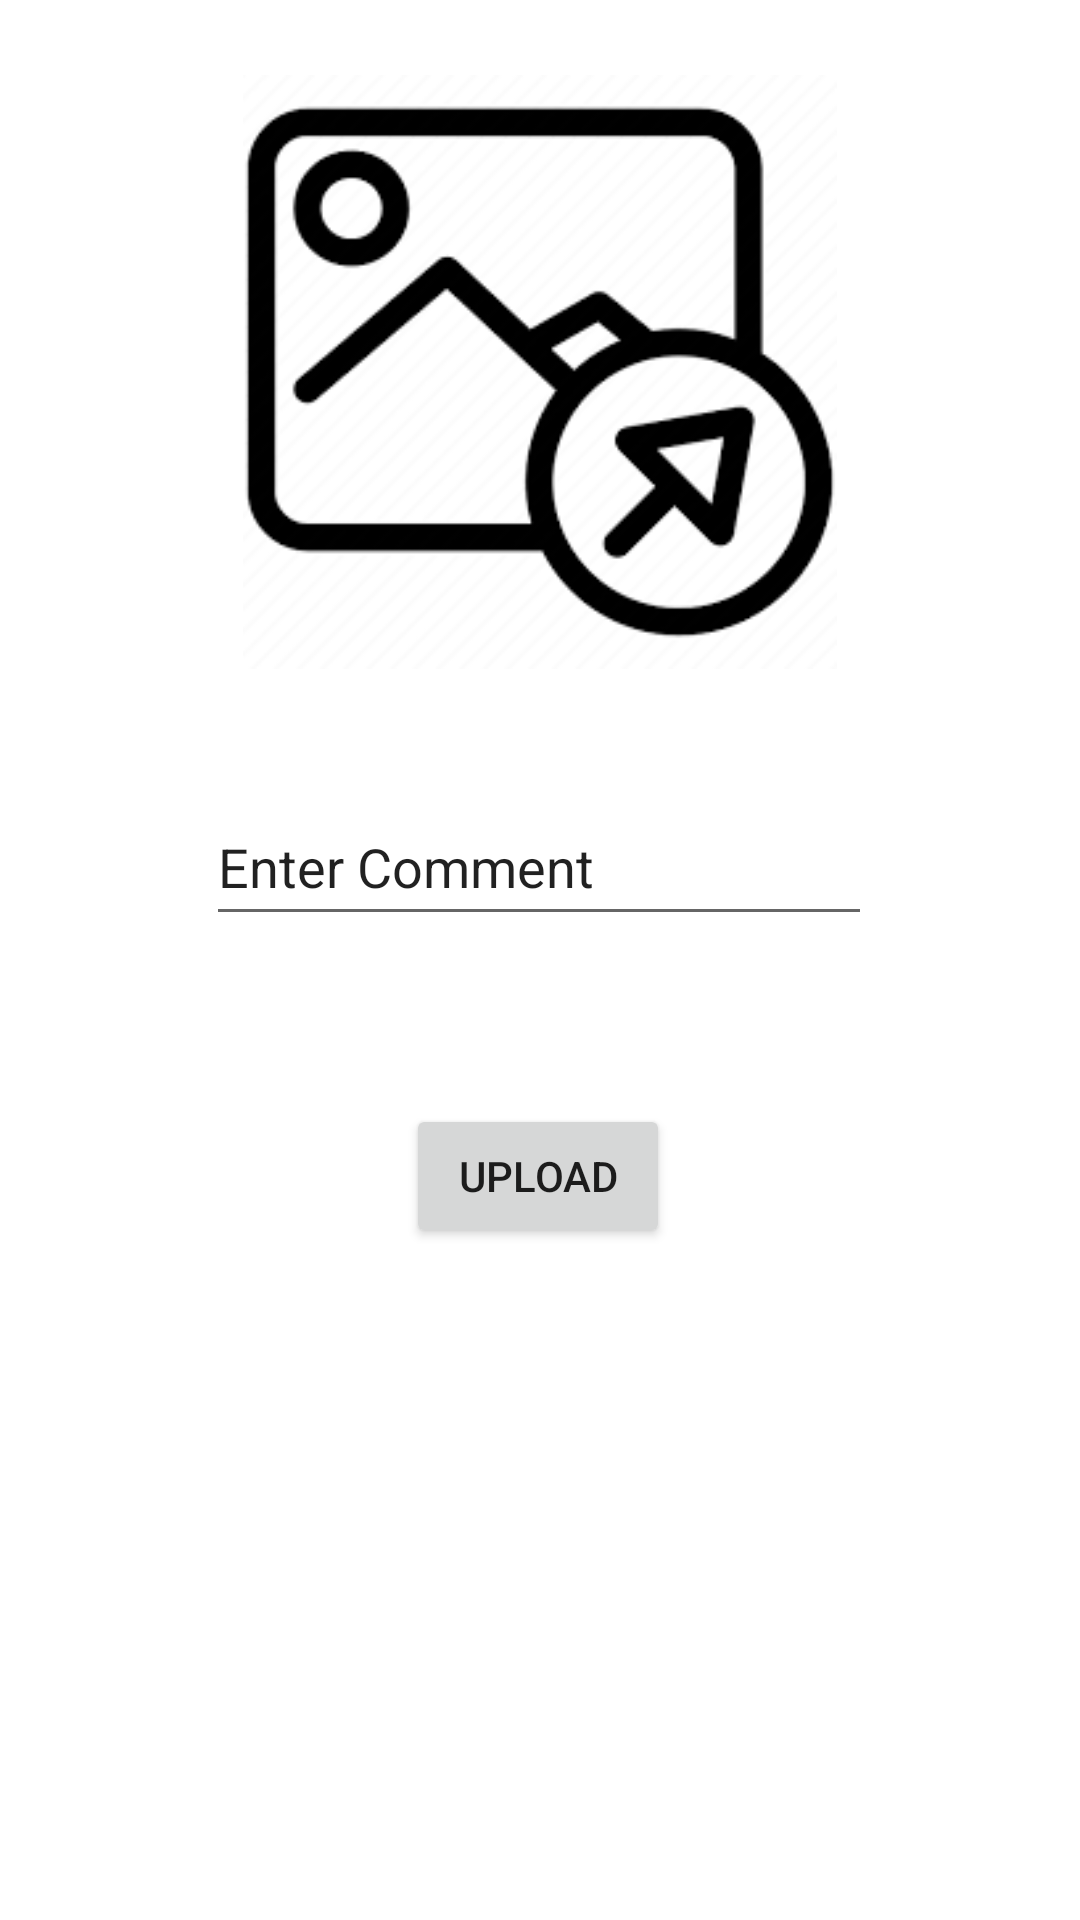

This screen was rendered from an Android layout file. Write that file and the resources it references.
<!-- AndroidManifest.xml: application theme Theme.InstaClone_2 -->
<!-- res/layout/activity_upload.xml -->
<?xml version="1.0" encoding="utf-8"?>
<androidx.constraintlayout.widget.ConstraintLayout xmlns:android="http://schemas.android.com/apk/res/android"
    xmlns:app="http://schemas.android.com/apk/res-auto"
    xmlns:tools="http://schemas.android.com/tools"
    android:layout_width="match_parent"
    android:layout_height="match_parent"
    tools:context=".UploadActivity">

    <EditText
        android:id="@+id/commentText"
        android:layout_width="222dp"
        android:layout_height="49dp"
        android:layout_marginTop="40dp"
        android:ems="10"
        android:inputType="textPersonName"
        android:text="Enter Comment"
        app:layout_constraintEnd_toEndOf="parent"
        app:layout_constraintHorizontal_bias="0.497"
        app:layout_constraintStart_toStartOf="parent"
        app:layout_constraintTop_toBottomOf="@+id/imageView2" />

    <Button
        android:id="@+id/button3"
        android:layout_width="wrap_content"
        android:layout_height="wrap_content"
        android:layout_marginTop="56dp"
        android:onClick="upload"
        android:text="upload"
        app:layout_constraintEnd_toEndOf="parent"
        app:layout_constraintHorizontal_bias="0.498"
        app:layout_constraintStart_toStartOf="parent"
        app:layout_constraintTop_toBottomOf="@+id/commentText" />

    <ImageView
        android:id="@+id/imageView2"
        android:layout_width="202dp"
        android:layout_height="198dp"
        android:layout_marginTop="25dp"
        android:onClick="selectimage"
        app:layout_constraintEnd_toEndOf="parent"
        app:layout_constraintStart_toStartOf="parent"
        app:layout_constraintTop_toTopOf="parent"
        app:srcCompat="@drawable/selectimage" />
</androidx.constraintlayout.widget.ConstraintLayout>
<!-- resources referenced by this layout -->
<resources>
  <!-- drawable selectimage: png bitmap (drawable, 6264 bytes) -->
  <style name="Theme.InstaClone_2" parent="Theme.MaterialComponents.DayNight.DarkActionBar">
          
          <item name="colorPrimary">@color/purple_500</item>
          <item name="colorPrimaryVariant">@color/purple_700</item>
          <item name="colorOnPrimary">@color/white</item>
          
          <item name="colorSecondary">@color/teal_200</item>
          <item name="colorSecondaryVariant">@color/teal_700</item>
          <item name="colorOnSecondary">@color/black</item>
          
          <item name="android:statusBarColor" tools:targetApi="l">?attr/colorPrimaryVariant</item>
          
      </style>
  <!-- not gathered from this repository: default colours our renderer supplied (Android Studio template values) -->
  <color name="purple_500">#FF6200EE</color>
  <color name="purple_700">#FF3700B3</color>
  <color name="teal_200">#FF03DAC5</color>
  <color name="teal_700">#FF018786</color>
  <color name="black">#FF000000</color>
  <color name="white">#FFFFFFFF</color>
</resources>
